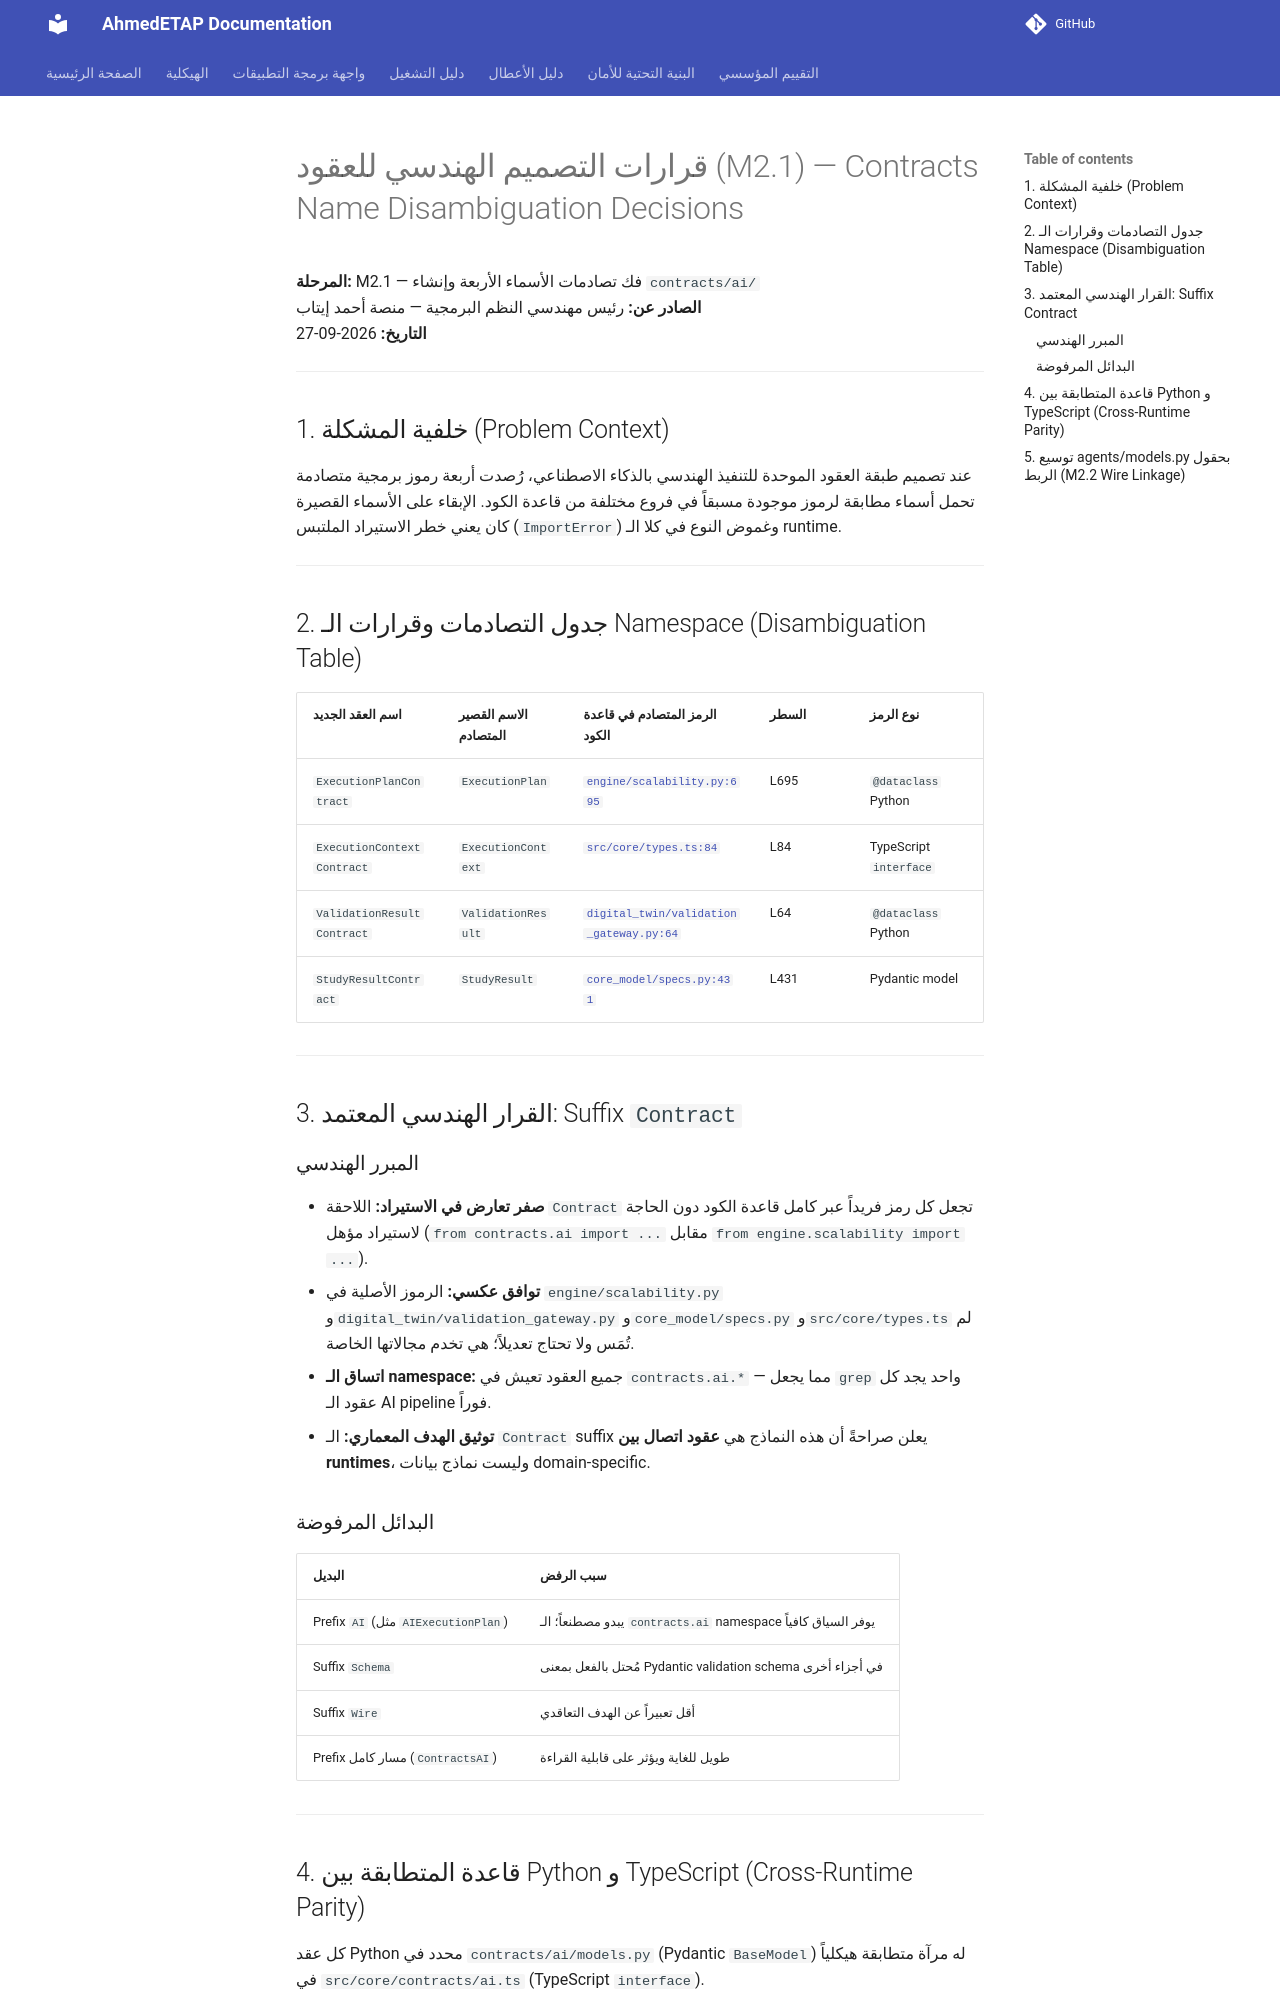

repository: ahmdelbaz28-ux/ETAP-AI-WORK- · page: ai-integration/contracts-decisions/index.html · generator: mkdocs

# قرارات التصميم الهندسي للعقود (M2.1) — Contracts Name Disambiguation Decisions

**المرحلة:** M2.1 — فك تصادمات الأسماء الأربعة وإنشاء `contracts/ai/`  
**الصادر عن:** رئيس مهندسي النظم البرمجية — منصة أحمد إيتاب  
**التاريخ:** 2026-09-27  

---

## 1. خلفية المشكلة (Problem Context)

عند تصميم طبقة العقود الموحدة للتنفيذ الهندسي بالذكاء الاصطناعي، رُصدت أربعة رموز برمجية متصادمة تحمل أسماء مطابقة لرموز موجودة مسبقاً في فروع مختلفة من قاعدة الكود. الإبقاء على الأسماء القصيرة كان يعني خطر الاستيراد الملتبس (`ImportError`) وغموض النوع في كلا الـ runtime.

---

## 2. جدول التصادمات وقرارات الـ Namespace (Disambiguation Table)

| اسم العقد الجديد | الاسم القصير المتصادم | الرمز المتصادم في قاعدة الكود | السطر | نوع الرمز |
|---|---|---|---|---|
| `ExecutionPlanContract` | `ExecutionPlan` | [`engine/scalability.py:695`](../../engine/scalability.py) | L695 | `@dataclass` Python |
| `ExecutionContextContract` | `ExecutionContext` | [`src/core/types.ts:84`](../../src/core/types.ts) | L84 | TypeScript `interface` |
| `ValidationResultContract` | `ValidationResult` | [`digital_twin/validation_gateway.py:64`](../../digital_twin/validation_gateway.py) | L64 | `@dataclass` Python |
| `StudyResultContract` | `StudyResult` | [`core_model/specs.py:431`](../../core_model/specs.py) | L431 | Pydantic model |

---

## 3. القرار الهندسي المعتمد: Suffix `Contract`

### المبرر الهندسي
- **صفر تعارض في الاستيراد:** اللاحقة `Contract` تجعل كل رمز فريداً عبر كامل قاعدة الكود دون الحاجة لاستيراد مؤهل (`from contracts.ai import ...` مقابل `from engine.scalability import ...`).
- **توافق عكسي:** الرموز الأصلية في `engine/scalability.py` و`digital_twin/validation_gateway.py` و`core_model/specs.py` و`src/core/types.ts` لم تُمَس ولا تحتاج تعديلاً؛ هي تخدم مجالاتها الخاصة.
- **اتساق الـ namespace:** جميع العقود تعيش في `contracts.ai.*` — مما يجعل `grep` واحد يجد كل عقود الـ AI pipeline فوراً.
- **توثيق الهدف المعماري:** الـ `Contract` suffix يعلن صراحةً أن هذه النماذج هي **عقود اتصال بين runtimes**، وليست نماذج بيانات domain-specific.

### البدائل المرفوضة
| البديل | سبب الرفض |
|---|---|
| Prefix `AI` (مثل `AIExecutionPlan`) | يبدو مصطنعاً؛ الـ `contracts.ai` namespace يوفر السياق كافياً |
| Suffix `Schema` | مُحتل بالفعل بمعنى Pydantic validation schema في أجزاء أخرى |
| Suffix `Wire` | أقل تعبيراً عن الهدف التعاقدي |
| Prefix مسار كامل (`ContractsAI`) | طويل للغاية ويؤثر على قابلية القراءة |

---
